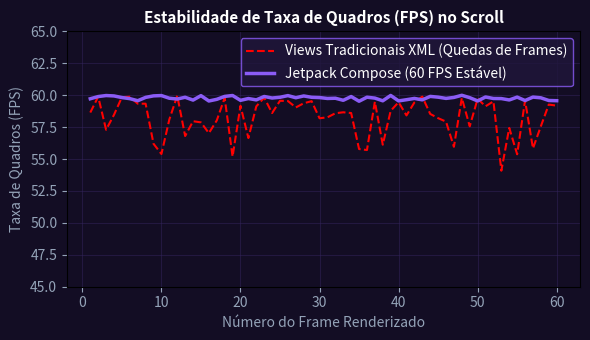

Reproduce this figure in Python.
import numpy as np
import matplotlib.pyplot as plt

frames = np.arange(1, 61)
fps_tradicional = 60 - np.random.exponential(1.5, 60)
fps_compose = np.full(60, 60.0) - np.random.uniform(0, 0.5, 60)
fig, ax = plt.subplots(figsize=(6, 3.5), facecolor='#130d24')
ax.set_facecolor('#130d24')
ax.plot(frames, fps_tradicional, 'r--', lw=1.5, label='Views Tradicionais XML (Quedas de Frames)')
ax.plot(frames, fps_compose, color='#8b5cf6', lw=2.5, label='Jetpack Compose (60 FPS Estável)')
ax.set_ylim(45, 65)
ax.set_title('Estabilidade de Taxa de Quadros (FPS) no Scroll', color='#ffffff', fontsize=11, fontweight='bold')
ax.set_xlabel('Número do Frame Renderizado', color='#94a3b8')
ax.set_ylabel('Taxa de Quadros (FPS)', color='#94a3b8')
ax.tick_params(colors='#94a3b8')
ax.grid(True, color='#34245c', alpha=0.5)
ax.legend(facecolor='#20163b', edgecolor='#8b5cf6', labelcolor='#ffffff')
plt.tight_layout()
plt.savefig('grafico_resolucao.png', dpi=120)
plt.close()
